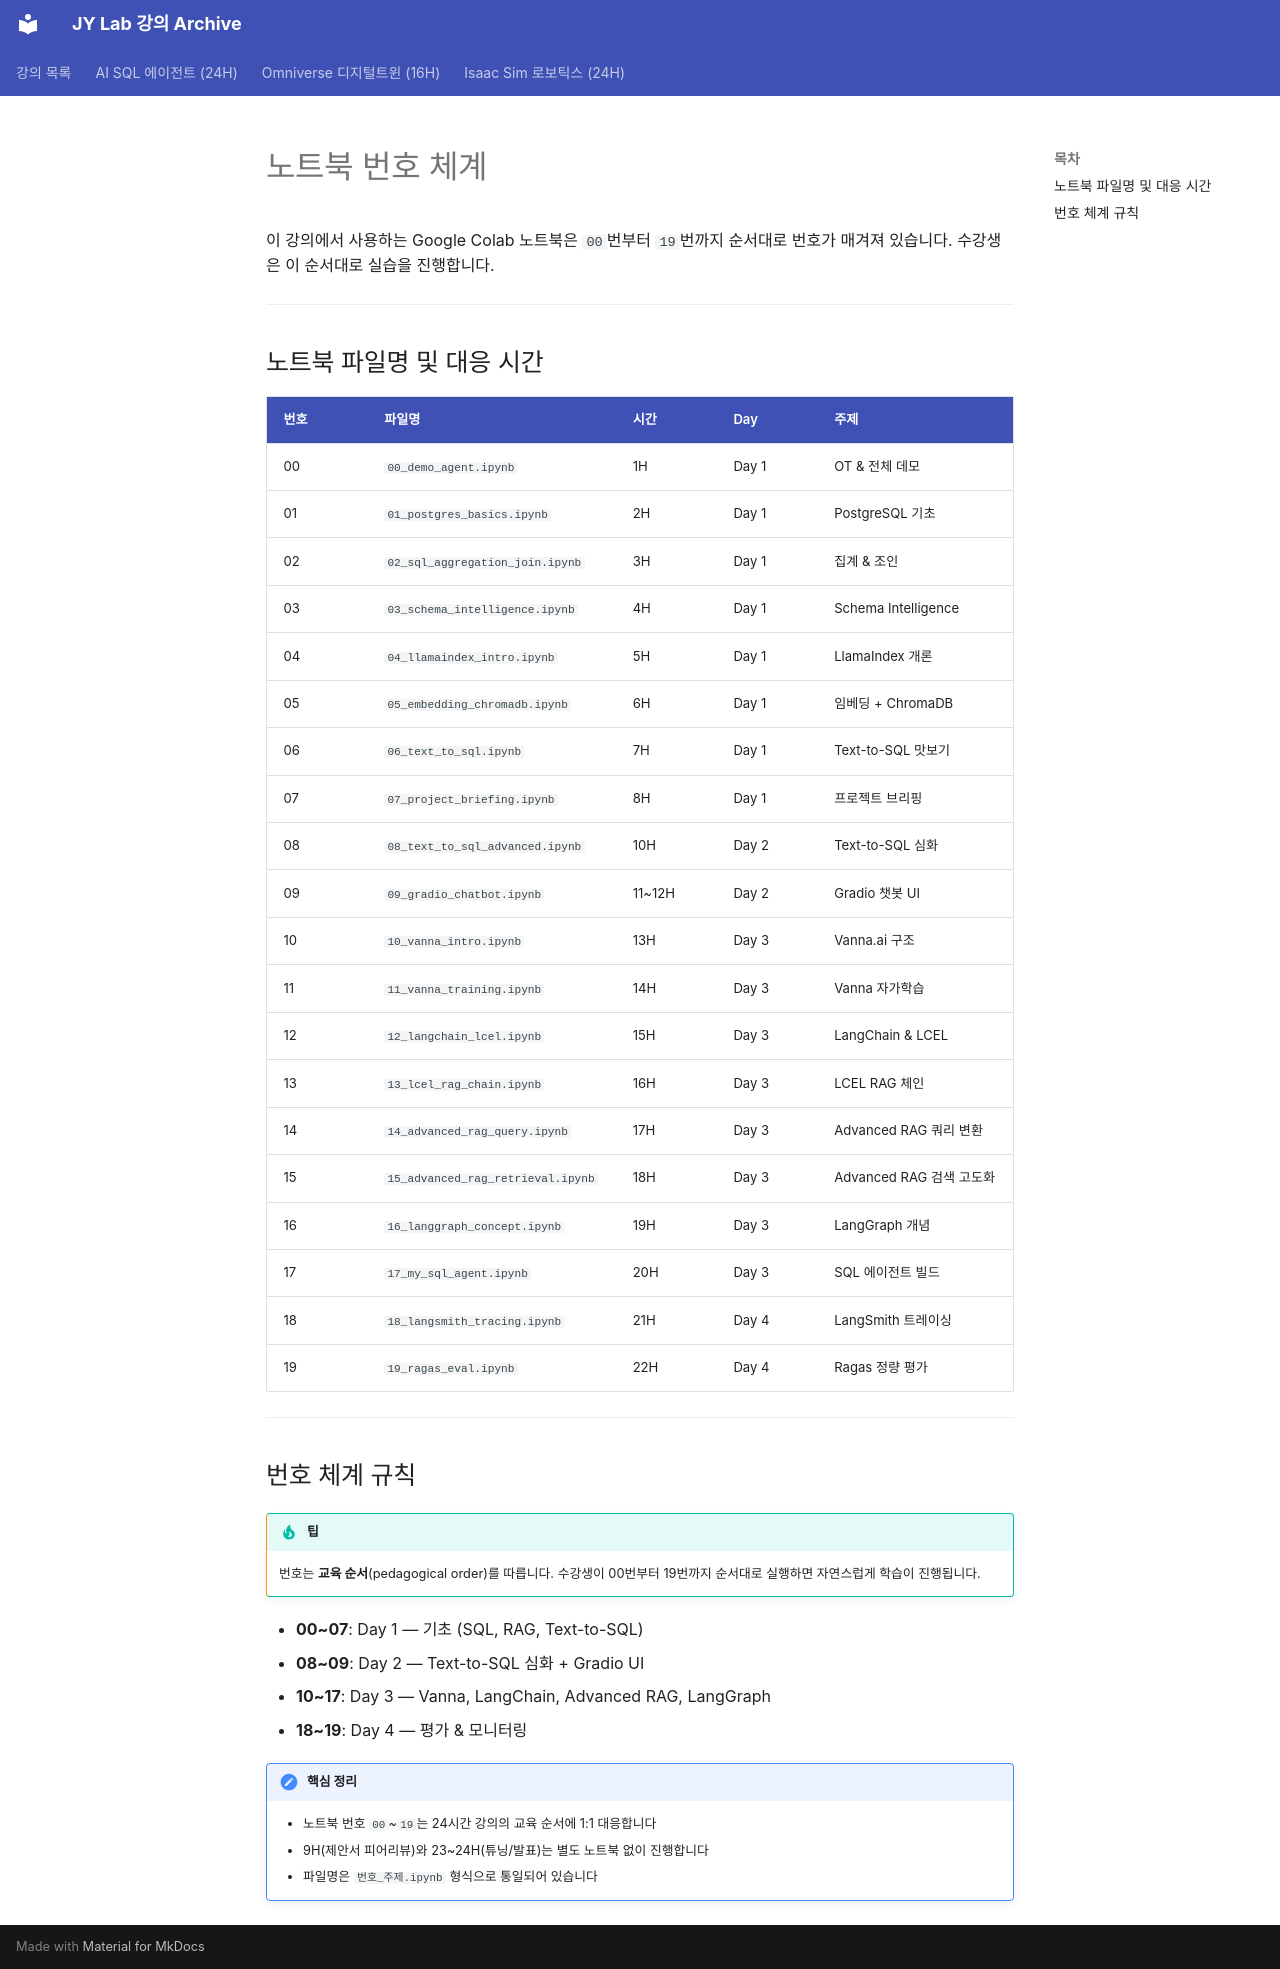

repository: siapapa/siapapa.github.io · page: appendix/notebook-numbering/index.html · generator: mkdocs

# 노트북 번호 체계

이 강의에서 사용하는 Google Colab 노트북은 `00`번부터 `19`번까지 순서대로 번호가 매겨져 있습니다. 수강생은 이 순서대로 실습을 진행합니다.

---

## 노트북 파일명 및 대응 시간

| 번호 | 파일명 | 시간 | Day | 주제 |
|---|---|---|---|---|
| 00 | `00_demo_agent.ipynb` | 1H | Day 1 | OT & 전체 데모 |
| 01 | `01_postgres_basics.ipynb` | 2H | Day 1 | PostgreSQL 기초 |
| 02 | `02_sql_aggregation_join.ipynb` | 3H | Day 1 | 집계 & 조인 |
| 03 | `03_schema_intelligence.ipynb` | 4H | Day 1 | Schema Intelligence |
| 04 | `04_llamaindex_intro.ipynb` | 5H | Day 1 | LlamaIndex 개론 |
| 05 | `05_embedding_chromadb.ipynb` | 6H | Day 1 | 임베딩 + ChromaDB |
| 06 | `06_text_to_sql.ipynb` | 7H | Day 1 | Text-to-SQL 맛보기 |
| 07 | `07_project_briefing.ipynb` | 8H | Day 1 | 프로젝트 브리핑 |
| 08 | `08_text_to_sql_advanced.ipynb` | 10H | Day 2 | Text-to-SQL 심화 |
| 09 | `09_gradio_chatbot.ipynb` | 11~12H | Day 2 | Gradio 챗봇 UI |
| 10 | `10_vanna_intro.ipynb` | 13H | Day 3 | Vanna.ai 구조 |
| 11 | `11_vanna_training.ipynb` | 14H | Day 3 | Vanna 자가학습 |
| 12 | `12_langchain_lcel.ipynb` | 15H | Day 3 | LangChain & LCEL |
| 13 | `13_lcel_rag_chain.ipynb` | 16H | Day 3 | LCEL RAG 체인 |
| 14 | `14_advanced_rag_query.ipynb` | 17H | Day 3 | Advanced RAG 쿼리 변환 |
| 15 | `15_advanced_rag_retrieval.ipynb` | 18H | Day 3 | Advanced RAG 검색 고도화 |
| 16 | `16_langgraph_concept.ipynb` | 19H | Day 3 | LangGraph 개념 |
| 17 | `17_my_sql_agent.ipynb` | 20H | Day 3 | SQL 에이전트 빌드 |
| 18 | `18_langsmith_tracing.ipynb` | 21H | Day 4 | LangSmith 트레이싱 |
| 19 | `19_ragas_eval.ipynb` | 22H | Day 4 | Ragas 정량 평가 |

---

## 번호 체계 규칙

!!! tip "팁"
    번호는 **교육 순서**(pedagogical order)를 따릅니다. 수강생이 00번부터 19번까지 순서대로 실행하면 자연스럽게 학습이 진행됩니다.

- **00~07**: Day 1 — 기초 (SQL, RAG, Text-to-SQL)
- **08~09**: Day 2 — Text-to-SQL 심화 + Gradio UI
- **10~17**: Day 3 — Vanna, LangChain, Advanced RAG, LangGraph
- **18~19**: Day 4 — 평가 & 모니터링

!!! note "핵심 정리"
    - 노트북 번호 `00`~`19`는 24시간 강의의 교육 순서에 1:1 대응합니다
    - 9H(제안서 피어리뷰)와 23~24H(튜닝/발표)는 별도 노트북 없이 진행합니다
    - 파일명은 `번호_주제.ipynb` 형식으로 통일되어 있습니다
